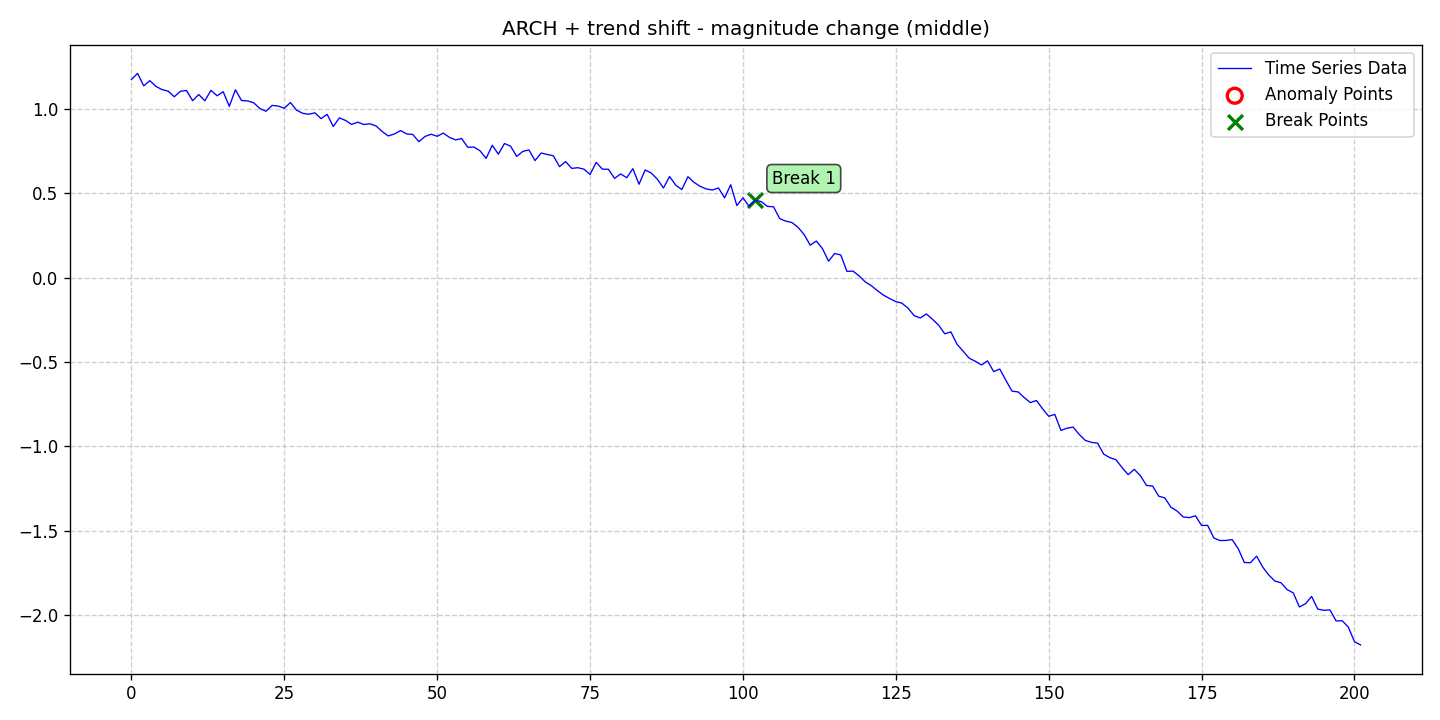

Source data for this figure (header and first rows):
date, data, stationary, det_lin_up, det_lin_down, det_quad, det_cubic, det_exp, det_damped, stoc_trend, volatility, single_seas, multiple_seas, point_anom_single, point_anom_multi, collect_anom, context_anom, mean_shift, var_shift, trend_shift, point_anom_count, point_anom_location, point_anom_point, collect_anom_count
2020-01-01, 1.176, 0, 0, 0, 0, 0, 0, 0, 0, 1, 0, 0, 0, 0, 0, 0, 0, 0, 1, 0, none, , 0
2020-01-02, 1.211, 0, 0, 0, 0, 0, 0, 0, 0, 1, 0, 0, 0, 0, 0, 0, 0, 0, 1, 0, none, , 0
2020-01-03, 1.137, 0, 0, 0, 0, 0, 0, 0, 0, 1, 0, 0, 0, 0, 0, 0, 0, 0, 1, 0, none, , 0
2020-01-04, 1.168, 0, 0, 0, 0, 0, 0, 0, 0, 1, 0, 0, 0, 0, 0, 0, 0, 0, 1, 0, none, , 0
2020-01-05, 1.134, 0, 0, 0, 0, 0, 0, 0, 0, 1, 0, 0, 0, 0, 0, 0, 0, 0, 1, 0, none, , 0
2020-01-06, 1.115, 0, 0, 0, 0, 0, 0, 0, 0, 1, 0, 0, 0, 0, 0, 0, 0, 0, 1, 0, none, , 0
2020-01-07, 1.106, 0, 0, 0, 0, 0, 0, 0, 0, 1, 0, 0, 0, 0, 0, 0, 0, 0, 1, 0, none, , 0
2020-01-08, 1.073, 0, 0, 0, 0, 0, 0, 0, 0, 1, 0, 0, 0, 0, 0, 0, 0, 0, 1, 0, none, , 0
2020-01-09, 1.105, 0, 0, 0, 0, 0, 0, 0, 0, 1, 0, 0, 0, 0, 0, 0, 0, 0, 1, 0, none, , 0
2020-01-10, 1.11, 0, 0, 0, 0, 0, 0, 0, 0, 1, 0, 0, 0, 0, 0, 0, 0, 0, 1, 0, none, , 0
2020-01-11, 1.05, 0, 0, 0, 0, 0, 0, 0, 0, 1, 0, 0, 0, 0, 0, 0, 0, 0, 1, 0, none, , 0
2020-01-12, 1.086, 0, 0, 0, 0, 0, 0, 0, 0, 1, 0, 0, 0, 0, 0, 0, 0, 0, 1, 0, none, , 0
2020-01-13, 1.049, 0, 0, 0, 0, 0, 0, 0, 0, 1, 0, 0, 0, 0, 0, 0, 0, 0, 1, 0, none, , 0
2020-01-14, 1.111, 0, 0, 0, 0, 0, 0, 0, 0, 1, 0, 0, 0, 0, 0, 0, 0, 0, 1, 0, none, , 0
2020-01-15, 1.078, 0, 0, 0, 0, 0, 0, 0, 0, 1, 0, 0, 0, 0, 0, 0, 0, 0, 1, 0, none, , 0
2020-01-16, 1.103, 0, 0, 0, 0, 0, 0, 0, 0, 1, 0, 0, 0, 0, 0, 0, 0, 0, 1, 0, none, , 0
2020-01-17, 1.016, 0, 0, 0, 0, 0, 0, 0, 0, 1, 0, 0, 0, 0, 0, 0, 0, 0, 1, 0, none, , 0
2020-01-18, 1.114, 0, 0, 0, 0, 0, 0, 0, 0, 1, 0, 0, 0, 0, 0, 0, 0, 0, 1, 0, none, , 0
2020-01-19, 1.05, 0, 0, 0, 0, 0, 0, 0, 0, 1, 0, 0, 0, 0, 0, 0, 0, 0, 1, 0, none, , 0
2020-01-20, 1.048, 0, 0, 0, 0, 0, 0, 0, 0, 1, 0, 0, 0, 0, 0, 0, 0, 0, 1, 0, none, , 0
2020-01-21, 1.037, 0, 0, 0, 0, 0, 0, 0, 0, 1, 0, 0, 0, 0, 0, 0, 0, 0, 1, 0, none, , 0
2020-01-22, 1.003, 0, 0, 0, 0, 0, 0, 0, 0, 1, 0, 0, 0, 0, 0, 0, 0, 0, 1, 0, none, , 0
2020-01-23, 0.9868, 0, 0, 0, 0, 0, 0, 0, 0, 1, 0, 0, 0, 0, 0, 0, 0, 0, 1, 0, none, , 0
2020-01-24, 1.022, 0, 0, 0, 0, 0, 0, 0, 0, 1, 0, 0, 0, 0, 0, 0, 0, 0, 1, 0, none, , 0
2020-01-25, 1.018, 0, 0, 0, 0, 0, 0, 0, 0, 1, 0, 0, 0, 0, 0, 0, 0, 0, 1, 0, none, , 0
2020-01-26, 1.005, 0, 0, 0, 0, 0, 0, 0, 0, 1, 0, 0, 0, 0, 0, 0, 0, 0, 1, 0, none, , 0
2020-01-27, 1.039, 0, 0, 0, 0, 0, 0, 0, 0, 1, 0, 0, 0, 0, 0, 0, 0, 0, 1, 0, none, , 0
2020-01-28, 0.9932, 0, 0, 0, 0, 0, 0, 0, 0, 1, 0, 0, 0, 0, 0, 0, 0, 0, 1, 0, none, , 0
2020-01-29, 0.9748, 0, 0, 0, 0, 0, 0, 0, 0, 1, 0, 0, 0, 0, 0, 0, 0, 0, 1, 0, none, , 0
2020-01-30, 0.969, 0, 0, 0, 0, 0, 0, 0, 0, 1, 0, 0, 0, 0, 0, 0, 0, 0, 1, 0, none, , 0
2020-01-31, 0.9776, 0, 0, 0, 0, 0, 0, 0, 0, 1, 0, 0, 0, 0, 0, 0, 0, 0, 1, 0, none, , 0
2020-02-01, 0.9431, 0, 0, 0, 0, 0, 0, 0, 0, 1, 0, 0, 0, 0, 0, 0, 0, 0, 1, 0, none, , 0
2020-02-02, 0.9685, 0, 0, 0, 0, 0, 0, 0, 0, 1, 0, 0, 0, 0, 0, 0, 0, 0, 1, 0, none, , 0
2020-02-03, 0.8965, 0, 0, 0, 0, 0, 0, 0, 0, 1, 0, 0, 0, 0, 0, 0, 0, 0, 1, 0, none, , 0
2020-02-04, 0.9476, 0, 0, 0, 0, 0, 0, 0, 0, 1, 0, 0, 0, 0, 0, 0, 0, 0, 1, 0, none, , 0
2020-02-05, 0.9327, 0, 0, 0, 0, 0, 0, 0, 0, 1, 0, 0, 0, 0, 0, 0, 0, 0, 1, 0, none, , 0
2020-02-06, 0.9089, 0, 0, 0, 0, 0, 0, 0, 0, 1, 0, 0, 0, 0, 0, 0, 0, 0, 1, 0, none, , 0
2020-02-07, 0.9223, 0, 0, 0, 0, 0, 0, 0, 0, 1, 0, 0, 0, 0, 0, 0, 0, 0, 1, 0, none, , 0
2020-02-08, 0.9082, 0, 0, 0, 0, 0, 0, 0, 0, 1, 0, 0, 0, 0, 0, 0, 0, 0, 1, 0, none, , 0
2020-02-09, 0.9125, 0, 0, 0, 0, 0, 0, 0, 0, 1, 0, 0, 0, 0, 0, 0, 0, 0, 1, 0, none, , 0
2020-02-10, 0.8999, 0, 0, 0, 0, 0, 0, 0, 0, 1, 0, 0, 0, 0, 0, 0, 0, 0, 1, 0, none, , 0
2020-02-11, 0.8665, 0, 0, 0, 0, 0, 0, 0, 0, 1, 0, 0, 0, 0, 0, 0, 0, 0, 1, 0, none, , 0
2020-02-12, 0.8407, 0, 0, 0, 0, 0, 0, 0, 0, 1, 0, 0, 0, 0, 0, 0, 0, 0, 1, 0, none, , 0
2020-02-13, 0.8522, 0, 0, 0, 0, 0, 0, 0, 0, 1, 0, 0, 0, 0, 0, 0, 0, 0, 1, 0, none, , 0
2020-02-14, 0.8724, 0, 0, 0, 0, 0, 0, 0, 0, 1, 0, 0, 0, 0, 0, 0, 0, 0, 1, 0, none, , 0
2020-02-15, 0.8526, 0, 0, 0, 0, 0, 0, 0, 0, 1, 0, 0, 0, 0, 0, 0, 0, 0, 1, 0, none, , 0
2020-02-16, 0.8493, 0, 0, 0, 0, 0, 0, 0, 0, 1, 0, 0, 0, 0, 0, 0, 0, 0, 1, 0, none, , 0
2020-02-17, 0.8062, 0, 0, 0, 0, 0, 0, 0, 0, 1, 0, 0, 0, 0, 0, 0, 0, 0, 1, 0, none, , 0
2020-02-18, 0.8374, 0, 0, 0, 0, 0, 0, 0, 0, 1, 0, 0, 0, 0, 0, 0, 0, 0, 1, 0, none, , 0
2020-02-19, 0.8507, 0, 0, 0, 0, 0, 0, 0, 0, 1, 0, 0, 0, 0, 0, 0, 0, 0, 1, 0, none, , 0
2020-02-20, 0.8385, 0, 0, 0, 0, 0, 0, 0, 0, 1, 0, 0, 0, 0, 0, 0, 0, 0, 1, 0, none, , 0
2020-02-21, 0.8577, 0, 0, 0, 0, 0, 0, 0, 0, 1, 0, 0, 0, 0, 0, 0, 0, 0, 1, 0, none, , 0
2020-02-22, 0.8319, 0, 0, 0, 0, 0, 0, 0, 0, 1, 0, 0, 0, 0, 0, 0, 0, 0, 1, 0, none, , 0
2020-02-23, 0.8173, 0, 0, 0, 0, 0, 0, 0, 0, 1, 0, 0, 0, 0, 0, 0, 0, 0, 1, 0, none, , 0
2020-02-24, 0.825, 0, 0, 0, 0, 0, 0, 0, 0, 1, 0, 0, 0, 0, 0, 0, 0, 0, 1, 0, none, , 0
2020-02-25, 0.7733, 0, 0, 0, 0, 0, 0, 0, 0, 1, 0, 0, 0, 0, 0, 0, 0, 0, 1, 0, none, , 0
2020-02-26, 0.7748, 0, 0, 0, 0, 0, 0, 0, 0, 1, 0, 0, 0, 0, 0, 0, 0, 0, 1, 0, none, , 0
2020-02-27, 0.7524, 0, 0, 0, 0, 0, 0, 0, 0, 1, 0, 0, 0, 0, 0, 0, 0, 0, 1, 0, none, , 0
2020-02-28, 0.7076, 0, 0, 0, 0, 0, 0, 0, 0, 1, 0, 0, 0, 0, 0, 0, 0, 0, 1, 0, none, , 0
2020-02-29, 0.785, 0, 0, 0, 0, 0, 0, 0, 0, 1, 0, 0, 0, 0, 0, 0, 0, 0, 1, 0, none, , 0
... 142 more rows
